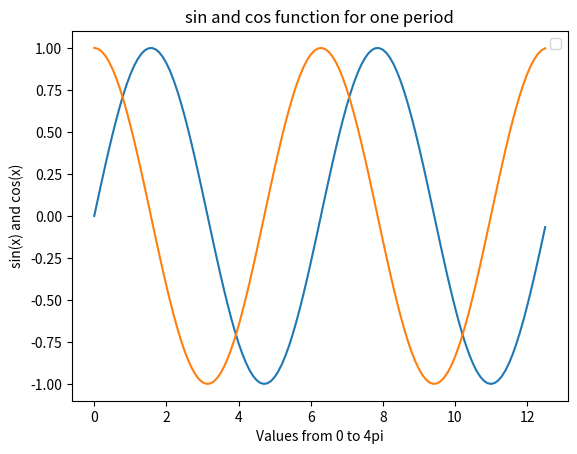

This figure's Python source:
# -*- coding: utf-8 -*-
"""
Created on Tue Sep 10 15:55:08 2019

[redacted]
"""

import numpy as np
import matplotlib.pyplot as plt


x = np.arange(0,4*np.pi,0.1)
y = np.sin(x)
z = np.cos(x)

plt.plot(x,y,x,z)
plt.xlabel('Values from 0 to 4pi')
plt.ylabel('sin(x) and cos(x)')
plt.title('sin and cos function for one period')
plt.legend('sin(x)', 'cos(x)')
plt.show()
